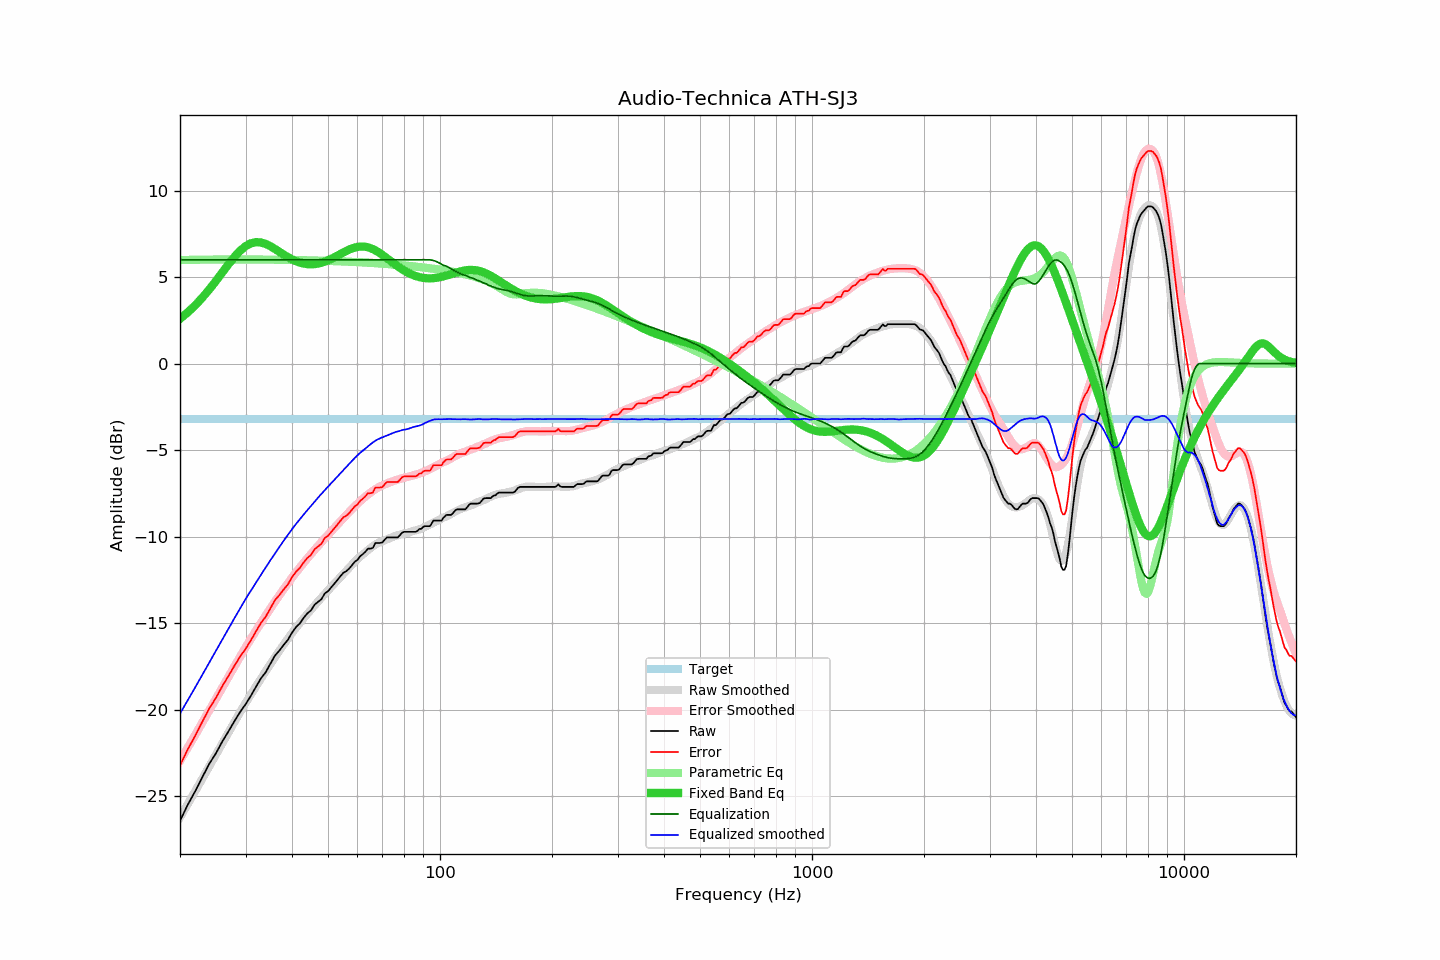

The data file committed next to this chart (first rows):
frequency, raw, error, smoothed, error_smoothed, equalization, parametric_eq, equalized_raw, equalized_smoothed, target
20, -26.43, -23.22, -26.23, -22.96, 6.00, 2.59, -20.43, -20.23, -3.20
21, -25.49, -22.28, -25.45, -22.19, 6.00, 2.97, -19.49, -19.45, -3.20
22, -24.70, -21.49, -24.69, -21.44, 6.00, 3.38, -18.70, -18.69, -3.20
23, -23.88, -20.67, -23.97, -20.72, 6.00, 3.83, -17.88, -17.97, -3.20
24, -23.12, -19.91, -23.26, -20.03, 6.00, 4.30, -17.12, -17.26, -3.20
25, -22.52, -19.31, -22.59, -19.36, 6.00, 4.78, -16.52, -16.59, -3.20
26, -21.84, -18.63, -21.94, -18.72, 6.00, 5.27, -15.84, -15.94, -3.20
27, -21.26, -18.05, -21.32, -18.10, 6.00, 5.74, -15.26, -15.32, -3.20
28, -20.68, -17.47, -20.73, -17.51, 6.00, 6.16, -14.68, -14.73, -3.20
29, -20.15, -16.94, -20.16, -16.95, 6.00, 6.52, -14.15, -14.16, -3.20
30, -19.70, -16.49, -19.62, -16.41, 6.00, 6.78, -13.70, -13.62, -3.20
31, -19.21, -16.00, -19.13, -15.91, 6.00, 6.95, -13.21, -13.13, -3.20
32, -18.69, -15.48, -18.66, -15.44, 6.00, 7.02, -12.69, -12.66, -3.20
33, -18.20, -14.99, -18.21, -14.99, 6.00, 7.00, -12.20, -12.21, -3.20
34, -17.84, -14.63, -17.79, -14.56, 6.00, 6.91, -11.84, -11.79, -3.20
35, -17.35, -14.14, -17.37, -14.15, 6.00, 6.78, -11.35, -11.37, -3.20
36, -16.88, -13.67, -16.98, -13.76, 6.00, 6.62, -10.88, -10.98, -3.20
37, -16.59, -13.38, -16.60, -13.39, 6.00, 6.46, -10.59, -10.60, -3.20
38, -16.26, -13.05, -16.24, -13.03, 6.00, 6.30, -10.26, -10.24, -3.20
39, -15.97, -12.76, -15.90, -12.70, 6.00, 6.15, -9.97, -9.90, -3.20
40, -15.56, -12.35, -15.58, -12.38, 6.00, 6.02, -9.56, -9.58, -3.20
41, -15.24, -12.03, -15.27, -12.08, 6.00, 5.92, -9.24, -9.27, -3.20
42, -15.02, -11.81, -14.99, -11.79, 6.00, 5.84, -9.02, -8.99, -3.20
43, -14.70, -11.49, -14.73, -11.52, 6.00, 5.78, -8.70, -8.73, -3.20
44, -14.44, -11.23, -14.47, -11.26, 6.00, 5.75, -8.44, -8.47, -3.20
45, -14.27, -11.06, -14.23, -11.01, 6.00, 5.74, -8.27, -8.23, -3.20
46, -13.94, -10.73, -13.99, -10.77, 6.00, 5.75, -7.94, -7.99, -3.20
47, -13.78, -10.57, -13.75, -10.54, 6.00, 5.78, -7.78, -7.75, -3.20
48, -13.62, -10.41, -13.53, -10.32, 6.00, 5.83, -7.62, -7.53, -3.20
49, -13.29, -10.08, -13.32, -10.11, 6.00, 5.89, -7.29, -7.32, -3.20
50, -13.16, -9.95, -13.11, -9.90, 6.00, 5.97, -7.16, -7.11, -3.20
51, -12.94, -9.73, -12.91, -9.70, 6.00, 6.05, -6.94, -6.91, -3.20
52, -12.72, -9.51, -12.71, -9.50, 6.00, 6.14, -6.72, -6.71, -3.20
53, -12.51, -9.30, -12.52, -9.31, 6.00, 6.24, -6.51, -6.52, -3.20
54, -12.29, -9.08, -12.34, -9.12, 6.00, 6.33, -6.29, -6.34, -3.20
55, -12.09, -8.88, -12.15, -8.93, 6.00, 6.42, -6.09, -6.15, -3.20
56, -12.00, -8.79, -11.96, -8.75, 6.00, 6.51, -6.00, -5.96, -3.20
57, -11.85, -8.64, -11.79, -8.58, 6.00, 6.59, -5.85, -5.79, -3.20
58, -11.65, -8.44, -11.62, -8.41, 6.00, 6.65, -5.65, -5.62, -3.20
59, -11.46, -8.25, -11.46, -8.25, 6.00, 6.71, -5.46, -5.46, -3.20
60, -11.35, -8.14, -11.30, -8.10, 6.00, 6.74, -5.35, -5.30, -3.20
61, -11.14, -7.93, -11.16, -7.95, 6.00, 6.76, -5.14, -5.16, -3.20
62, -11.02, -7.81, -11.03, -7.82, 6.00, 6.76, -5.02, -5.03, -3.20
63, -10.88, -7.67, -10.91, -7.69, 6.00, 6.75, -4.88, -4.91, -3.20
64, -10.70, -7.49, -10.79, -7.57, 6.00, 6.72, -4.70, -4.79, -3.20
65, -10.70, -7.49, -10.67, -7.46, 6.00, 6.67, -4.70, -4.67, -3.20
66, -10.66, -7.45, -10.56, -7.36, 6.00, 6.61, -4.66, -4.56, -3.20
67, -10.37, -7.16, -10.46, -7.27, 6.00, 6.54, -4.37, -4.46, -3.20
68, -10.37, -7.16, -10.38, -7.18, 6.00, 6.46, -4.37, -4.38, -3.20
69, -10.37, -7.16, -10.32, -7.11, 6.00, 6.38, -4.37, -4.32, -3.20
70, -10.34, -7.13, -10.26, -7.04, 6.00, 6.28, -4.34, -4.26, -3.20
71, -10.18, -6.97, -10.21, -6.99, 6.00, 6.19, -4.18, -4.21, -3.20
72, -10.05, -6.84, -10.15, -6.93, 6.00, 6.09, -4.05, -4.15, -3.20
73, -10.05, -6.84, -10.10, -6.88, 6.00, 5.99, -4.05, -4.10, -3.20
74, -10.05, -6.84, -10.05, -6.83, 6.00, 5.89, -4.05, -4.05, -3.20
75, -10.05, -6.84, -10.00, -6.78, 6.00, 5.80, -4.05, -4.00, -3.20
76, -10.05, -6.84, -9.95, -6.74, 6.00, 5.71, -4.05, -3.95, -3.20
77, -10.05, -6.84, -9.92, -6.70, 6.00, 5.62, -4.05, -3.92, -3.20
78, -9.93, -6.72, -9.89, -6.67, 6.00, 5.54, -3.93, -3.89, -3.20
79, -9.78, -6.57, -9.85, -6.63, 6.00, 5.46, -3.78, -3.85, -3.20
... 553 more rows
